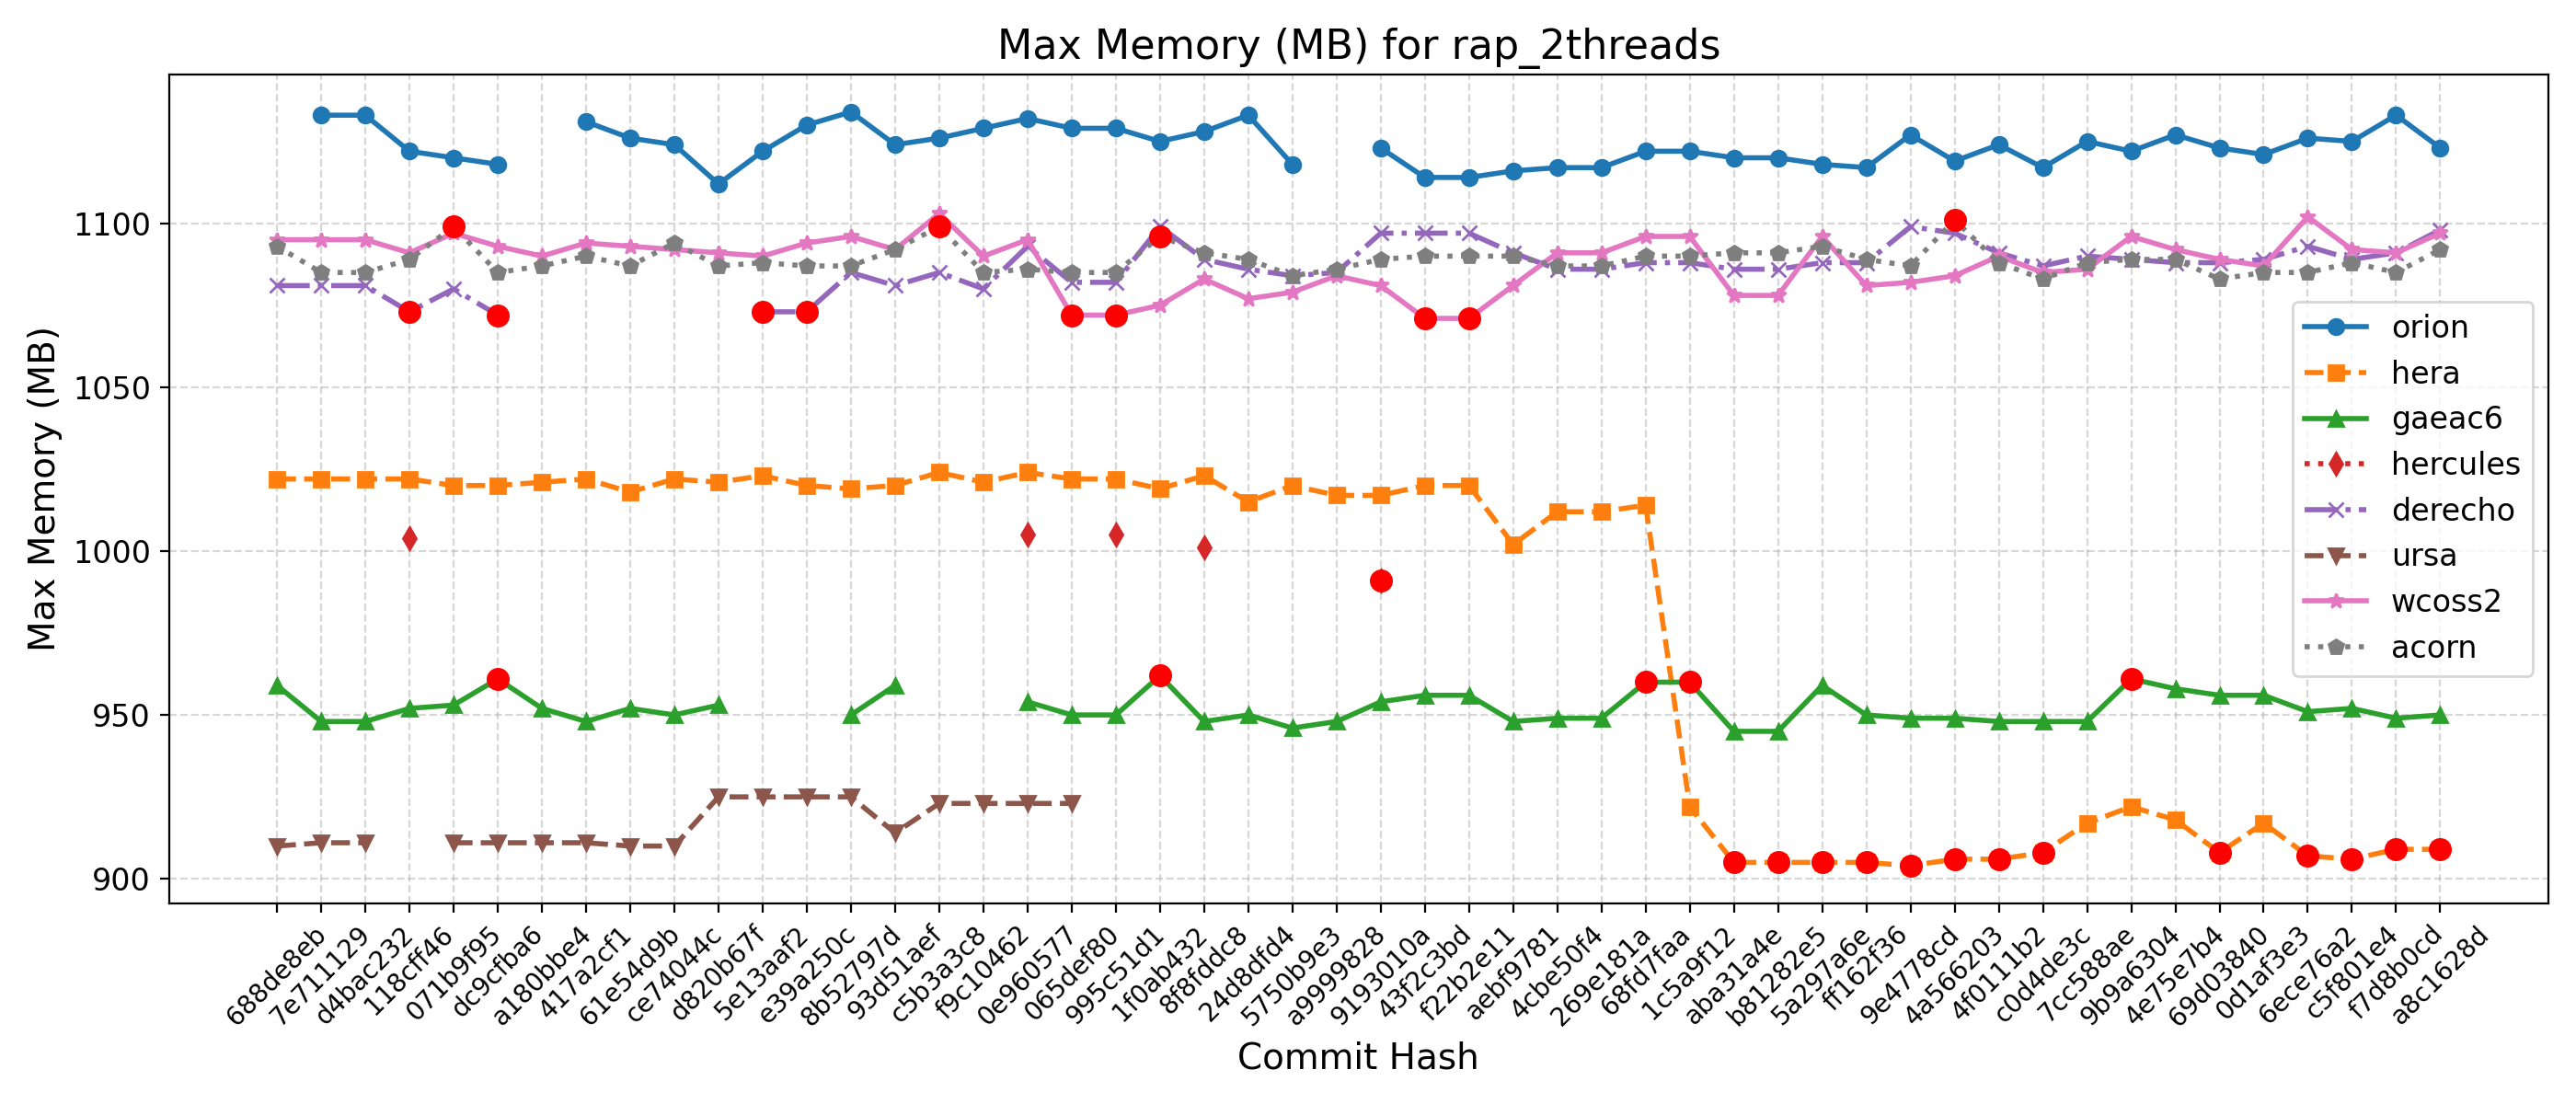

Source data for this figure (header and first rows):
Hash, Date, Message, orion, hera, gaeac6, hercules, derecho, ursa, wcoss2, acorn
688de8eb, 2025-09-04, Fix default cdmbgwd settings (#2788), , 1022, 959, , 1081, 910, 1095, 1093
7e711129, 2025-09-02, Use container with spack stack 1.9.2 (#2…, 1133, 1022, 948, , 1081, 911, 1095, 1085
d4bac232, 2025-08-29, MPAS dycore + Atmosphere Generalization …, 1133, 1022, 948, , 1081, 911, 1095, 1085
118cff46, 2025-08-25, Add FV3 grid mask for regional domains t…, 1122, 1022, 952, 1004, 1073, , 1091, 1089
071b9f95, 2025-08-22, Fix Restart IAU and Ultra-Low Reproducib…, 1120, 1020, 953, , 1080, 911, 1097, 1099
dc9cfba6, 2025-08-19, Update CICE through 2025-07 and switch t…, 1118, 1020, 961, , 1072, 911, 1093, 1085
a180bbe4, 2025-08-15, FV3: Fix Prate_avg and UPP call freq + F…, , 1021, 952, , , 911, 1090, 1087
417a2cf1, 2025-08-13, Fix conus13km tests restart and decompos…, 1131, 1022, 948, , , 911, 1094, 1090
61e54d9b, 2025-08-11, Add two-way ocean-wave coupling feature …, 1126, 1018, 952, , , 910, 1093, 1087
ce74044c, 2025-08-06, Create a user-friendly "process model" t…, 1124, 1022, 950, , , 910, 1092, 1094
d820b67f, 2025-08-01, Update GOCART to v2.4.3 (#2819), 1112, 1021, 953, , , 925, 1091, 1087
5e13aaf2, 2025-07-29, Update DATM meshes and switch to bilinea…, 1122, 1023, , , 1073, 925, 1090, 1088
e39a250c, 2025-07-24, Update FV3 hash to include UPP ss192/Urs…, 1130, 1020, , , 1073, 925, 1094, 1087
8b52797d, 2025-07-21, Combination of 2684,2707,2771 (MERRA2 3-…, 1134, 1019, 950, , 1085, 925, 1096, 1087
93d51aef, 2025-07-17, Exporting Canopy Variables from AQM to F…, 1124, 1020, 959, , 1081, 914, 1092, 1092
c5b3a3c8, 2025-07-14, GFDLMP-v3 and TEMPO MP microphysics (#25…, 1126, 1024, , , 1085, 923, 1103, 1099
f9c10462, 2025-07-11, Combination of several CCPP-physics PRs …, 1129, 1021, , , 1080, 923, 1090, 1085
0e960577, 2025-07-09, Combination #2777 (maintask writes CMEPS…, 1132, 1024, 954, 1005, 1093, 923, 1095, 1086
065def80, 2025-07-07, Port UFS-WM to Ursa (#2471), 1129, 1022, 950, , 1082, 923, 1072, 1085
995c51d1, 2025-07-03, Upgrade UFS-WM to spack-stack/1.9.2 (#26…, 1129, 1022, 950, 1005, 1082, , 1072, 1085
1f0ab432, 2025-07-01, Reduce WW3 memory use (#2624), 1125, 1019, 962, , 1099, , 1075, 1096
8f8fddc8, 2025-06-30, Bring in scale-aware 3DTKE related chang…, 1128, 1023, 948, 1001, 1089, , 1083, 1091
24d8dfd4, 2025-06-26, Slight modification in orographic gravit…, 1133, 1015, 950, , 1086, , 1077, 1089
5750b9e3, 2025-06-20, gcycle update (#2747), 1118, 1020, 946, , 1084, , 1079, 1084
a9999828, 2025-06-12, Add a new parameter in dycore to control…, , 1017, 948, , 1085, , 1084, 1086
9193010a, 2025-06-06, In Noah-MP, set zero for canopy liquid a…, 1123, 1017, 954, 991, 1097, , 1081, 1089
43f2c3bd, 2025-06-04, Urgent Documentation Update for HSD Capa…, 1114, 1020, 956, , 1097, , 1071, 1090
f22b2e11, 2025-06-02, Bug fix for surface roughness calculatio…, 1114, 1020, 956, , 1097, , 1071, 1090
aebf9781, 2025-05-27, Fix bug to improve wave initialization b…, 1116, 1002, 948, , 1091, , 1081, 1090
4cbe50f4, 2025-05-23, Add idealized, regional tropical cyclone…, 1117, 1012, 949, , 1086, , 1091, 1087
269e181a, 2025-05-23, Add GFSv17 IAU restart tests without wav…, 1117, 1012, 949, , 1086, , 1091, 1087
68fd7faa, 2025-05-15, Enable Hera, Hercules Gnu tests: cpld_de…, 1122, 1014, 960, , 1088, , 1096, 1090
1c5a9f12, 2025-05-09, Add "ultra low" coupled configurations t…, 1122, 922, 960, , 1088, , 1096, 1090
aba31a4e, 2025-05-06, Resolve miscellaneous WM issues and upda…, 1120, 905, 945, , 1086, , 1078, 1091
b81282e5, 2025-05-05, Switch to vector remapping and bilinear …, 1120, 905, 945, , 1086, , 1078, 1091
5a297a6e, 2025-05-02, improve coupled model startup cost for w…, 1118, 905, 959, , 1088, , 1096, 1093
ff162f36, 2025-05-01, NSSL MP scheme updates + Stochastic Phys…, 1117, 905, 950, , 1088, , 1081, 1089
9e4778cd, 2025-04-25, Loosen restriction on optional arguments…, 1127, 904, 949, , 1099, , 1082, 1087
4a566203, 2025-04-23, CMake Atmosphere Dycore Generalization +…, 1119, 906, 949, , 1097, , 1084, 1101
4f0111b2, 2025-04-21, Add CMEPS log file at restart write; IAU…, 1124, 906, 948, , 1091, , 1090, 1088
c0d4de3c, 2025-04-18, Update mom6 to its main repository 20250…, 1117, 908, 948, , 1087, , 1085, 1083
7cc588ae, 2025-04-16, Add PIO configuration variables for CMEP…, 1125, 917, 948, , 1090, , 1086, 1088
9b9a6304, 2025-04-11, Memcheck fixes (#2655), 1122, 922, 961, , 1089, , 1096, 1089
4e75e7b4, 2025-04-10, Update upp submodule to the latest UPP (…, 1127, 918, 958, , 1088, , 1092, 1089
69d03840, 2025-04-07, Use ESMF Redist instead of Remap for FV3…, 1123, 908, 956, , 1088, , 1089, 1083
0d1af3e3, 2025-04-02, Convert GFS DDTs from blocked data struc…, 1121, 917, 956, , 1089, , 1087, 1085
6ece76a2, 2025-03-28, Update WW3  by merging develop  as of 20…, 1126, 907, 951, , 1093, , 1102, 1085
c5f801e4, 2025-03-27, Sync CDEPS and CMEPS to ESCOMP (#2664), 1125, 906, 952, , 1089, , 1092, 1088
f7d8b0cd, 2025-03-26, Add support for FV3 native grid (cubed s…, 1133, 909, 949, , 1091, , 1091, 1085
a8c1628d, 2025-03-24, Introduce prognostic updraft velocity to…, 1123, 909, 950, , 1098, , 1097, 1092
